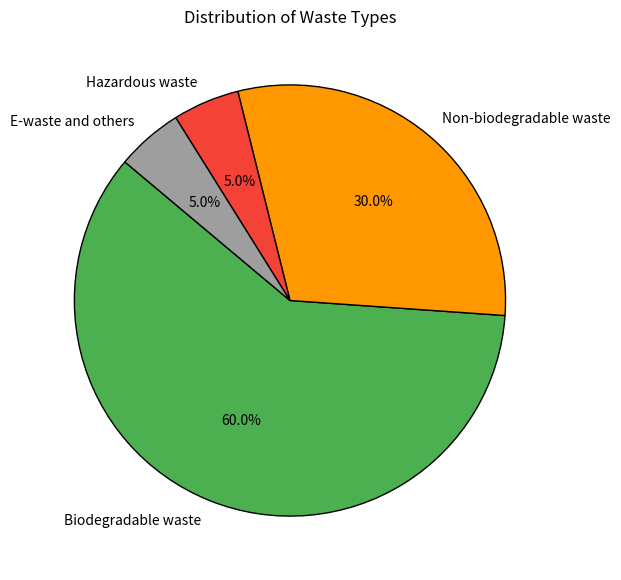

Python code for this plot:
import matplotlib.pyplot as plt

# Data for the waste types
labels = ['Biodegradable waste', 'Non-biodegradable waste', 'Hazardous waste', 'E-waste and others']
sizes = [60, 30, 5, 5]
colors = ['#4caf50', '#ff9800', '#f44336', '#9e9e9e']

# Plotting the pie chart
plt.figure(figsize=(7, 7))
plt.pie(sizes, labels=labels, autopct='%1.1f%%', startangle=140, colors=colors, wedgeprops={'edgecolor': 'black'})

# Adding a title
plt.title('Distribution of Waste Types')

# Display the chart
plt.show()
